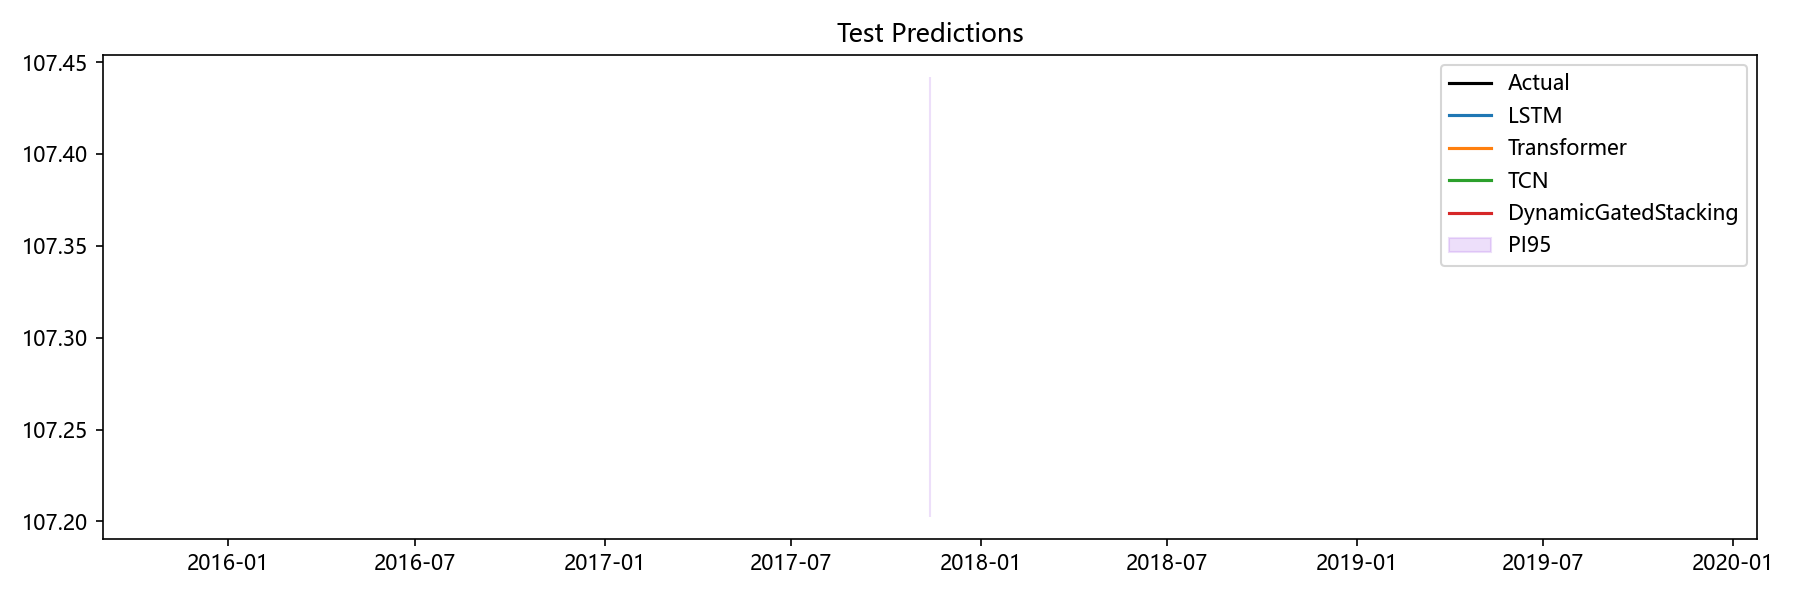

The table this chart was drawn from, first rows:
Date, Actual, LSTM, Transformer, TCN, Aquifer, DynamicGatedStacking, LSTM_PI95_Lower, LSTM_PI95_Upper, Transformer_PI95_Lower, Transformer_PI95_Upper, TCN_PI95_Lower, TCN_PI95_Upper, DynamicGatedStacking_PI95_Lower, DynamicGatedStacking_PI95_Upper
2017-11-13, 107.3, 107.3, 107.3, 107.3, 孔隙水1, 107.3, 107.2, 107.5, 107.1, 107.5, 107.2, 107.5, 107.2, 107.4
